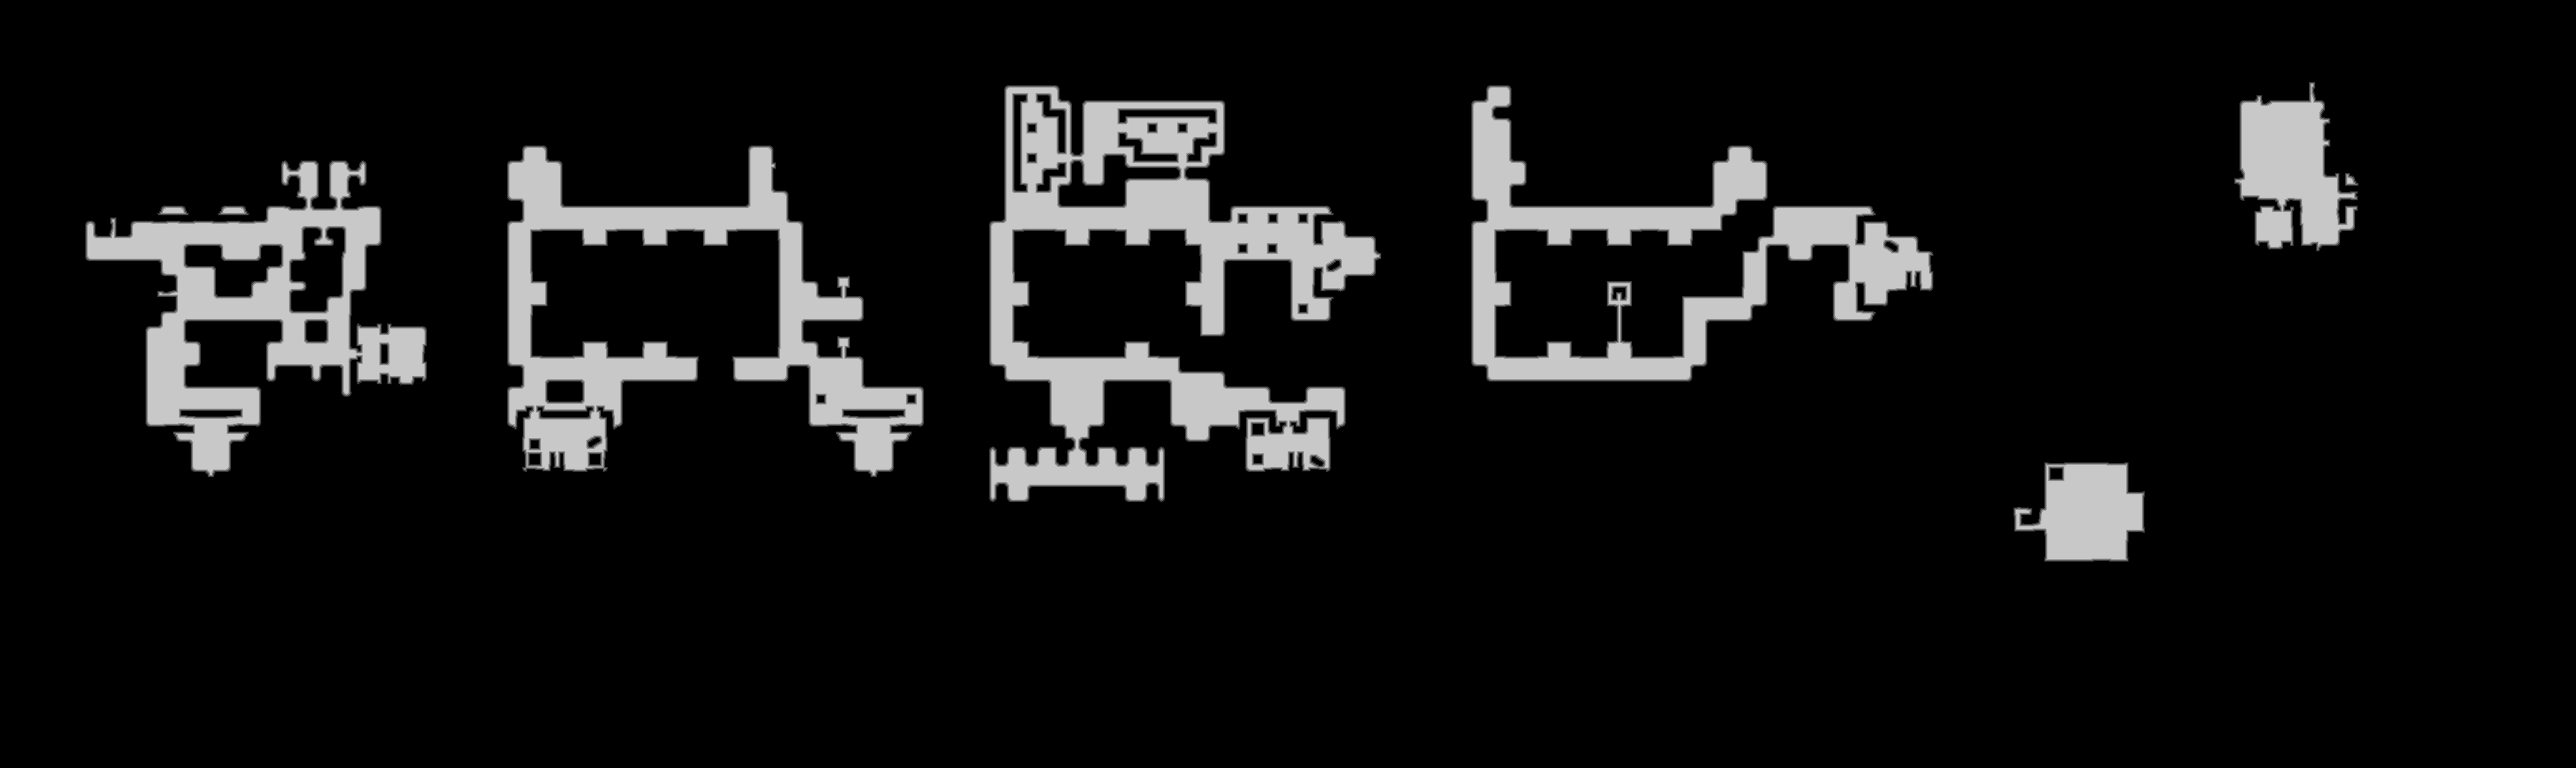

The table this chart was drawn from, first rows:
source	tdt_hull melee
truth	truth_25fc5eae3f0.tsv
width	3933
height	1173
nibble	0	4117649
nibble	1	28786
nibble	2	28980
nibble	3	29074
nibble	4	29156
nibble	5	379764
